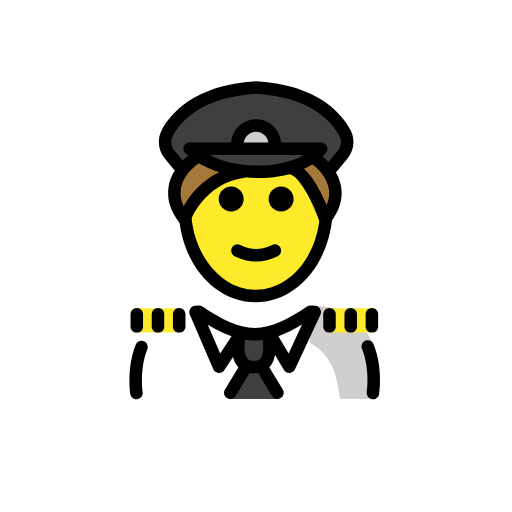
t = 0.00 s
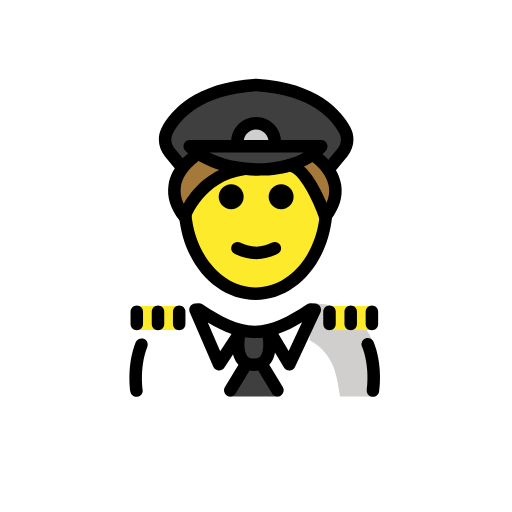
t = 0.48 s
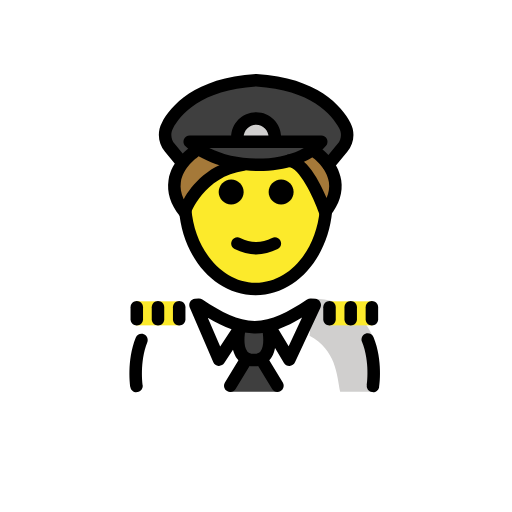
t = 1.43 s
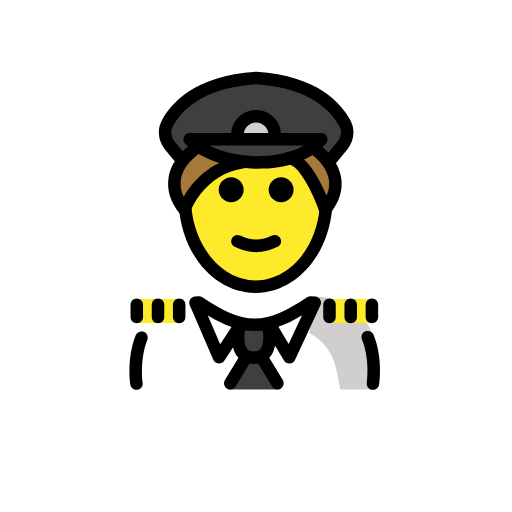
t = 1.90 s
t = 2.38 s: frame unchanged from t = 1.43 s, image omitted
t = 3.33 s: frame unchanged from t = 0.48 s, image omitted

The animated SVG that drew these frames (rendered in a browser with its animation timeline set to each time). Animation: 1 SMIL element (animateTransform=1); one cycle of 3.80 s, repeats indefinitely.

<?xml version='1.0' encoding='utf-8'?>
<svg xmlns="http://www.w3.org/2000/svg" id="emoji" viewBox="-5 -5 82 82" version="1.1" width="200" height="200" role="img">
  <title>OpenMoji: pilot</title><g><g id="color">
    <path fill="#3F3F3F" d="M50.1739,16.1588c0.6,1.14,0.42,2.53-0.4,3.52l-2.24,2.72l-0.09,0.06c-1.02-1.56-2.34-2.5-2.34-2.5 l-0.04-0.05c0.49-0.35,0.93-0.76,1.31-1.21h-21.07c0.33,0.33,0.7,0.64,1.1,0.93l-0.02,0.03c0,0-1.2,0.91-2.17,2.4l-0.24-0.15 l-1.85-2.23c-0.82-0.99-1-2.38-0.4-3.52c1.37-2.58,4.98-6.72,14.23-7.28C45.2039,9.4388,48.8139,13.5788,50.1739,16.1588z" />
    <path fill="#3F3F3F" d="M33.8539,22.2588c-2.82-0.33-5.51-1.23-7.45-2.63c-0.4-0.29-0.77-0.6-1.1-0.93h21.07 c-0.38,0.45-0.82,0.86-1.31,1.21c-1.08,0.82-2.38,1.43-3.82,1.83C38.9639,22.3888,36.3639,22.5488,33.8539,22.2588z" />
    <path fill="#D0CFCE" d="M33.0232,18.1161c0-1.6553,1.3448-3,3-3c1.6553,0,3,1.3447,3,3" />
    <path fill="#FFFFFF" d="M16.6742,58.8838c0,0-0.9644-3.8571-0.1756-7.6612c0.7007-3.3792,4.6186-7.2388,10.2087-7.2388 c3.1918,2.1279,5.5264,4.5985,8.6,4.5922h-0.125c3.0736,0.0063,6.308-1.5642,9.4999-3.6922c11.5647-0.0346,10.009,13.9,10.24,14" />
    <path fill="#D0CFCE" d="M44.5757,49.8784c4.2663,2.3224,4.3828,6.254,4.9068,9.004c4.2378,0,5.1128,0,5.1128,0 s1.6601-4.6027,0.1076-8.7835c-1.1542-3.1082-4.4418-6.1174-9.6076-6.1165" />
    <polygon fill="#3F3F3F" points="35.7209,50.2064 39.4956,58.8832 35.7209,58.8832 31.7463,58.8832" />
    <path fill="#3F3F3F" d="M33.3503,48.7604c0,0-1.2063,5.0369,2.3073,5.0369s2.3073-5.0369,2.3073-5.0369" />
  </g>
  <g id="hair">
    <path fill="#A57939" d="M33.8539,22.2588c-7.05,1.08-9.38,7.7-9.38,7.7c-2.46-3.11-1.54-5.98-0.26-7.9c0.97-1.49,2.17-2.4,2.17-2.4 l0.02-0.03C28.3439,21.0288,31.0339,21.9288,33.8539,22.2588z" />
    <path fill="#A57939" d="M47.4439,22.4588c1.18,1.83,1.94,4.51-0.43,7.5c0,0-2.69-7.96-5.77-8.22c1.44-0.4,2.74-1.01,3.82-1.83 l0.04,0.05C45.1039,19.9588,46.4239,20.8988,47.4439,22.4588z" />
  </g>
  <g id="skin">
    <path fill="#FCEA2B" d="M36.3226,22.4588c0,0,7.7547-2.8806,10.9168,6.2998c0,7.8277-5.0765,14.1733-11.3386,14.1733 s-11.3386-6.3456-11.3386-14.1733C30.7437,20.5482,36.3226,22.4588,36.3226,22.4588z" />
    <rect x="16.7351" y="44.3824" width="6.9637" height="3.8501" fill="#FCEA2B" />
    <rect x="47.6851" y="44.3824" width="6.9637" height="3.8501" fill="#FCEA2B" />
  </g>
  <g id="skin-shadow" />
  <g id="line">
    <path d="M42.0234,26.8773c0,1.1045-0.8965,2-2,2s-2-0.8955-2-2c0-1.1035,0.8965-2,2-2S42.0234,25.7738,42.0234,26.8773" />
    <path d="M34.0234,26.8773c0,1.1045-0.8965,2-2,2s-2-0.8955-2-2c0-1.1035,0.8965-2,2-2S34.0234,25.7738,34.0234,26.8773" />
    <path d="M36.0232,36.8798c-1.1518,0-2.3037-0.2862-3.4472-0.858c-0.4942-0.247-0.6944-0.8476-0.4473-1.3418 c0.2466-0.4936,0.8462-0.6943,1.3418-0.4472c1.7178,0.8594,3.3877,0.8594,5.1055,0c0.4946-0.2471,1.0947-0.0464,1.3418,0.4472 c0.247,0.4942,0.0468,1.0948-0.4473,1.3418C38.3269,36.5936,37.1751,36.8798,36.0232,36.8798z" />
    <path d="M47.6016,23.5176c-0.2237,0-0.4493-0.0752-0.6358-0.229c-0.4258-0.3521-0.4863-0.9824-0.1338-1.4082l2.2481-2.7198 c0.5771-0.6987,0.6885-1.6464,0.2832-2.414c-1.2051-2.2847-4.5391-6.1944-13.3399-6.7505 c-8.7998,0.5561-12.1357,4.4658-13.3408,6.7505c-0.4053,0.7671-0.2939,1.7148,0.2842,2.414l1.8457,2.2344 c0.3525,0.4253,0.292,1.0557-0.1338,1.4077c-0.4267,0.3521-1.0566,0.2925-1.4072-0.1342l-1.8457-2.2339 c-1.0947-1.3238-1.2949-3.1377-0.5127-4.6216c1.4053-2.6611,5.2275-7.2153,15.0488-7.8169c0.041-0.0029,0.082-0.0029,0.1231,0 c9.8232,0.6016,13.6445,5.1558,15.0478,7.8174c0.7832,1.4839,0.582,3.2978-0.5117,4.6216l-2.2481,2.7197 C48.1758,23.394,47.8896,23.5176,47.6016,23.5176z" />
    <path d="M35.9395,43.4111c-6.417,0-11.6993-5.916-12.2862-13.7607l1.9942-0.1484c0.5,6.6777,5.0205,11.9091,10.292,11.9091 c5.2578,0,9.6728-5.0136,10.2705-11.6631c0.0449-0.4892,0.0673-0.997,0.0673-1.5097h2c0,0.5732-0.0253,1.1416-0.0752,1.6904 C47.5107,37.6143,42.2393,43.4111,35.9395,43.4111z" />
    <path d="M24.5498,31.0781c-0.3027,0-0.5928-0.1377-0.7842-0.3799c-1.4687-1.8569-2.0664-3.7729-1.7773-5.6948 c0.4814-3.2016,3.2871-5.167,3.4062-5.2495c0.458-0.3125,1.0782-0.1968,1.3907,0.2564c0.3134,0.4541,0.1992,1.0751-0.2539,1.3891 l0,0c-0.0215,0.0156-2.2227,1.5762-2.5674,3.9151c-0.1299,0.8847,0.0234,1.789,0.458,2.7026 c1.248-2.2017,4.0664-5.7915,9.4287-6.5454c0.5596-0.085,1.0527,0.3042,1.1299,0.8511c0.0771,0.5468-0.3037,1.0527-0.8506,1.1293 c-6.4873,0.9122-8.6133,6.8907-8.6348,6.9512c-0.1181,0.3457-0.417,0.5987-0.7773,0.6602 C24.6621,31.0732,24.6055,31.0781,24.5498,31.0781z" />
    <path d="M47.0908,31.0781c-0.0566,0-0.1133-0.0049-0.1699-0.0146c-0.3613-0.0625-0.6592-0.3174-0.7773-0.6641 c-1.004-2.9599-3.2598-7.4038-4.9131-7.5415c-0.5508-0.0459-0.959-0.5293-0.9131-1.0796c0.0449-0.5498,0.5205-0.9668,1.0791-0.9136 c2.6748,0.2227,4.8086,4.3306,5.9082,6.9629c0.3682-0.8491,0.4932-1.6894,0.3721-2.5131 c-0.3448-2.3389-2.5459-3.8995-2.5674-3.9151c-0.4522-0.3154-0.5655-0.938-0.251-1.3906c0.3145-0.4536,0.9355-0.5659,1.3877-0.2549 c0.1191,0.0825,2.9248,2.0479,3.4062,5.2495c0.2891,1.9219-0.3085,3.8379-1.7773,5.6948 C47.6836,30.9404,47.3936,31.0781,47.0908,31.0781z" />
    <path d="M39.0234,19.1162c-0.5527,0-1-0.4477-1-1c0-1.103-0.8974-2-2-2c-1.1025,0-2,0.897-2,2c0,0.5523-0.4472,1-1,1 c-0.5527,0-1-0.4477-1-1c0-2.2056,1.794-4,4-4c2.2061,0,4,1.7944,4,4C40.0234,18.6685,39.5762,19.1162,39.0234,19.1162z" />
    <path d="M35.6572,54.7969c-1.4111,0-2.2158-0.6455-2.6426-1.1865c-1.3828-1.753-0.7167-4.7471-0.6367-5.0831 c0.1289-0.5351,0.6612-0.8671,1.2041-0.7382c0.5362,0.1269,0.8682,0.666,0.7412,1.2031c-0.1435,0.6094-0.4043,2.5391,0.2627,3.3818 c0.1436,0.1817,0.4112,0.4229,1.0713,0.4229c0.6612,0,0.9287-0.2422,1.0733-0.4248c0.6201-0.7871,0.4443-2.6162,0.2617-3.3789 c-0.1289-0.5371,0.2031-1.0762,0.7402-1.2051c0.5362-0.127,1.0762,0.2031,1.2051,0.7402c0.0801,0.335,0.7451,3.3291-0.6367,5.0821 C37.873,54.1514,37.0684,54.7969,35.6572,54.7969z" />
    <path d="M54.7373,58.9355c-0.0508,0-0.1016-0.0029-0.1523-0.0107c-0.5459-0.083-0.9209-0.5937-0.8379-1.1387 c0.0049-0.0371,0.5361-3.6923-0.7725-6.9131c-0.208-0.5117,0.0391-1.0947,0.5508-1.3027c0.5078-0.206,1.0937,0.0381,1.3027,0.5508 c1.5205,3.7432,0.9219,7.7969,0.8955,7.9678C55.6475,58.583,55.2217,58.9355,54.7373,58.9355z" />
    <path d="M30.082,54.7314c-0.0283,0-0.0576-0.0009-0.0869-0.0039c-0.3662-0.0322-0.6855-0.2627-0.831-0.5996l-3.7745-8.748 c-0.1279-0.2959-0.1054-0.6338,0.0596-0.9102c0.166-0.2763,0.4531-0.456,0.7735-0.4824l0.5527-0.0469 c0.2285-0.0224,0.4512,0.0391,0.6396,0.1641c3.1534,2.1025,5.6602,3.4111,8.3829,3.4238c2.7207-0.0127,5.2275-1.3213,8.3828-3.4238 c0.1845-0.1221,0.3994-0.1768,0.624-0.166l0.6777,0.0469c0.3281,0.0234,0.625,0.206,0.792,0.4902 c0.167,0.2832,0.1846,0.6318,0.0449,0.9297l-4.0752,8.748c-0.1562,0.336-0.4853,0.5576-0.8554,0.5772 c-0.3682,0.0234-0.7198-0.17-0.9092-0.4864l-2.9072-4.8691c-0.5469,0.0928-1.1006,0.1445-1.668,0.1523 c-0.0147,0.001-0.0293,0.004-0.0439,0.001h-0.003c-0.0117,0-0.0263-0.001-0.0381,0h-0.0429c-0.0127-0.001-0.0274,0-0.0381,0 h-0.0029c-0.0166,0.003-0.0293,0-0.044-0.001c-0.5293-0.0068-1.0478-0.0527-1.5596-0.1337l-3.2138,4.8877 C30.7314,54.5635,30.417,54.7314,30.082,54.7314z M28.2773,47.0234l1.9883,4.6094l1.8155-2.7607 C30.8389,48.4424,29.5947,47.8135,28.2773,47.0234z M39.5859,48.8467l1.6426,2.751l2.1475-4.6084 C42.0615,47.7803,40.8223,48.4111,39.5859,48.8467z" />
    <path d="M16.8584,58.9355c-0.4844,0-0.9102-0.3525-0.9863-0.8466c-0.0264-0.169-0.6172-4.1651,0.8613-7.8858 c0.2051-0.5136,0.7861-0.7627,1.2988-0.5605c0.5137,0.2041,0.7637,0.7861,0.5606,1.2988c-1.2735,3.2031-0.749,6.8086-0.7442,6.8447 c0.083,0.545-0.292,1.0547-0.8379,1.1387C16.96,58.9326,16.9092,58.9355,16.8584,58.9355z" />
    <path d="M31.8779,58.8936c-0.1767,0-0.3554-0.0469-0.5175-0.1456c-0.4727-0.2861-0.6231-0.9013-0.336-1.373l2.2393-3.6895 c0.2861-0.4736,0.9004-0.624,1.373-0.3359c0.4727,0.2861,0.6231,0.9014,0.336,1.3731l-2.2393,3.6894 C32.5459,58.7227,32.2158,58.8936,31.8779,58.8936z" />
    <path d="M39.4375,58.8936c-0.3379,0-0.668-0.1709-0.8555-0.4815l-2.2392-3.6894c-0.2871-0.4717-0.1367-1.087,0.3359-1.3731 c0.4736-0.2871,1.0879-0.1367,1.3731,0.3359l2.2392,3.6895c0.2871,0.4717,0.1367,1.0869-0.3359,1.373 C39.793,58.8467,39.6143,58.8936,39.4375,58.8936z" />
    <path d="M23.6992,48.2715c-0.5527,0-1-0.4473-1-1v-1.9522c0-0.5527,0.4473-1,1-1c0.5528,0,1,0.4473,1,1v1.9522 C24.6992,47.8242,24.252,48.2715,23.6992,48.2715z" />
    <path d="M20.3037,48.2715c-0.5527,0-1-0.4473-1-1v-1.9522c0-0.5527,0.4473-1,1-1s1,0.4473,1,1v1.9522 C21.3037,47.8242,20.8564,48.2715,20.3037,48.2715z" />
    <path d="M16.9072,48.2715c-0.5527,0-1-0.4473-1-1v-1.9522c0-0.5527,0.4473-1,1-1c0.5528,0,1,0.4473,1,1v1.9522 C17.9072,47.8242,17.46,48.2715,16.9072,48.2715z" />
    <path d="M47.7715,48.2715c-0.5527,0-1-0.4473-1-1v-1.9522c0-0.5527,0.4473-1,1-1s1,0.4473,1,1v1.9522 C48.7715,47.8242,48.3242,48.2715,47.7715,48.2715z" />
    <path d="M51.167,48.2715c-0.5527,0-1-0.4473-1-1v-1.9522c0-0.5527,0.4473-1,1-1s1,0.4473,1,1v1.9522 C52.167,47.8242,51.7197,48.2715,51.167,48.2715z" />
    <path d="M54.5625,48.2715c-0.5527,0-1-0.4473-1-1v-1.9522c0-0.5527,0.4473-1,1-1s1,0.4473,1,1v1.9522 C55.5625,47.8242,55.1152,48.2715,54.5625,48.2715z" />
    <path d="M36.3428,23.5176c-4.6983,0-9.208-1.5288-11.6699-3.9951c-0.2852-0.2862-0.3702-0.7163-0.2159-1.0899 c0.1553-0.373,0.5196-0.6167,0.9239-0.6167h21.0683c0.3897,0,0.7442,0.2266,0.9072,0.5801c0.1641,0.3535,0.1075,0.77-0.1455,1.0674 c-2.0312,2.3921-5.6777,3.8633-10.0048,4.0371C36.918,23.5122,36.6299,23.5176,36.3428,23.5176z M28.5176,19.8159 c2.333,1.1797,5.4336,1.8174,8.6084,1.6861c2.5635-0.1031,4.8261-0.6978,6.5381-1.6861H28.5176z" />
  </g>
<animateTransform attributeName="transform" type="translate" values="0 0;0 -1.5;0 0" dur="3.8s" repeatCount="indefinite" /></g></svg>
